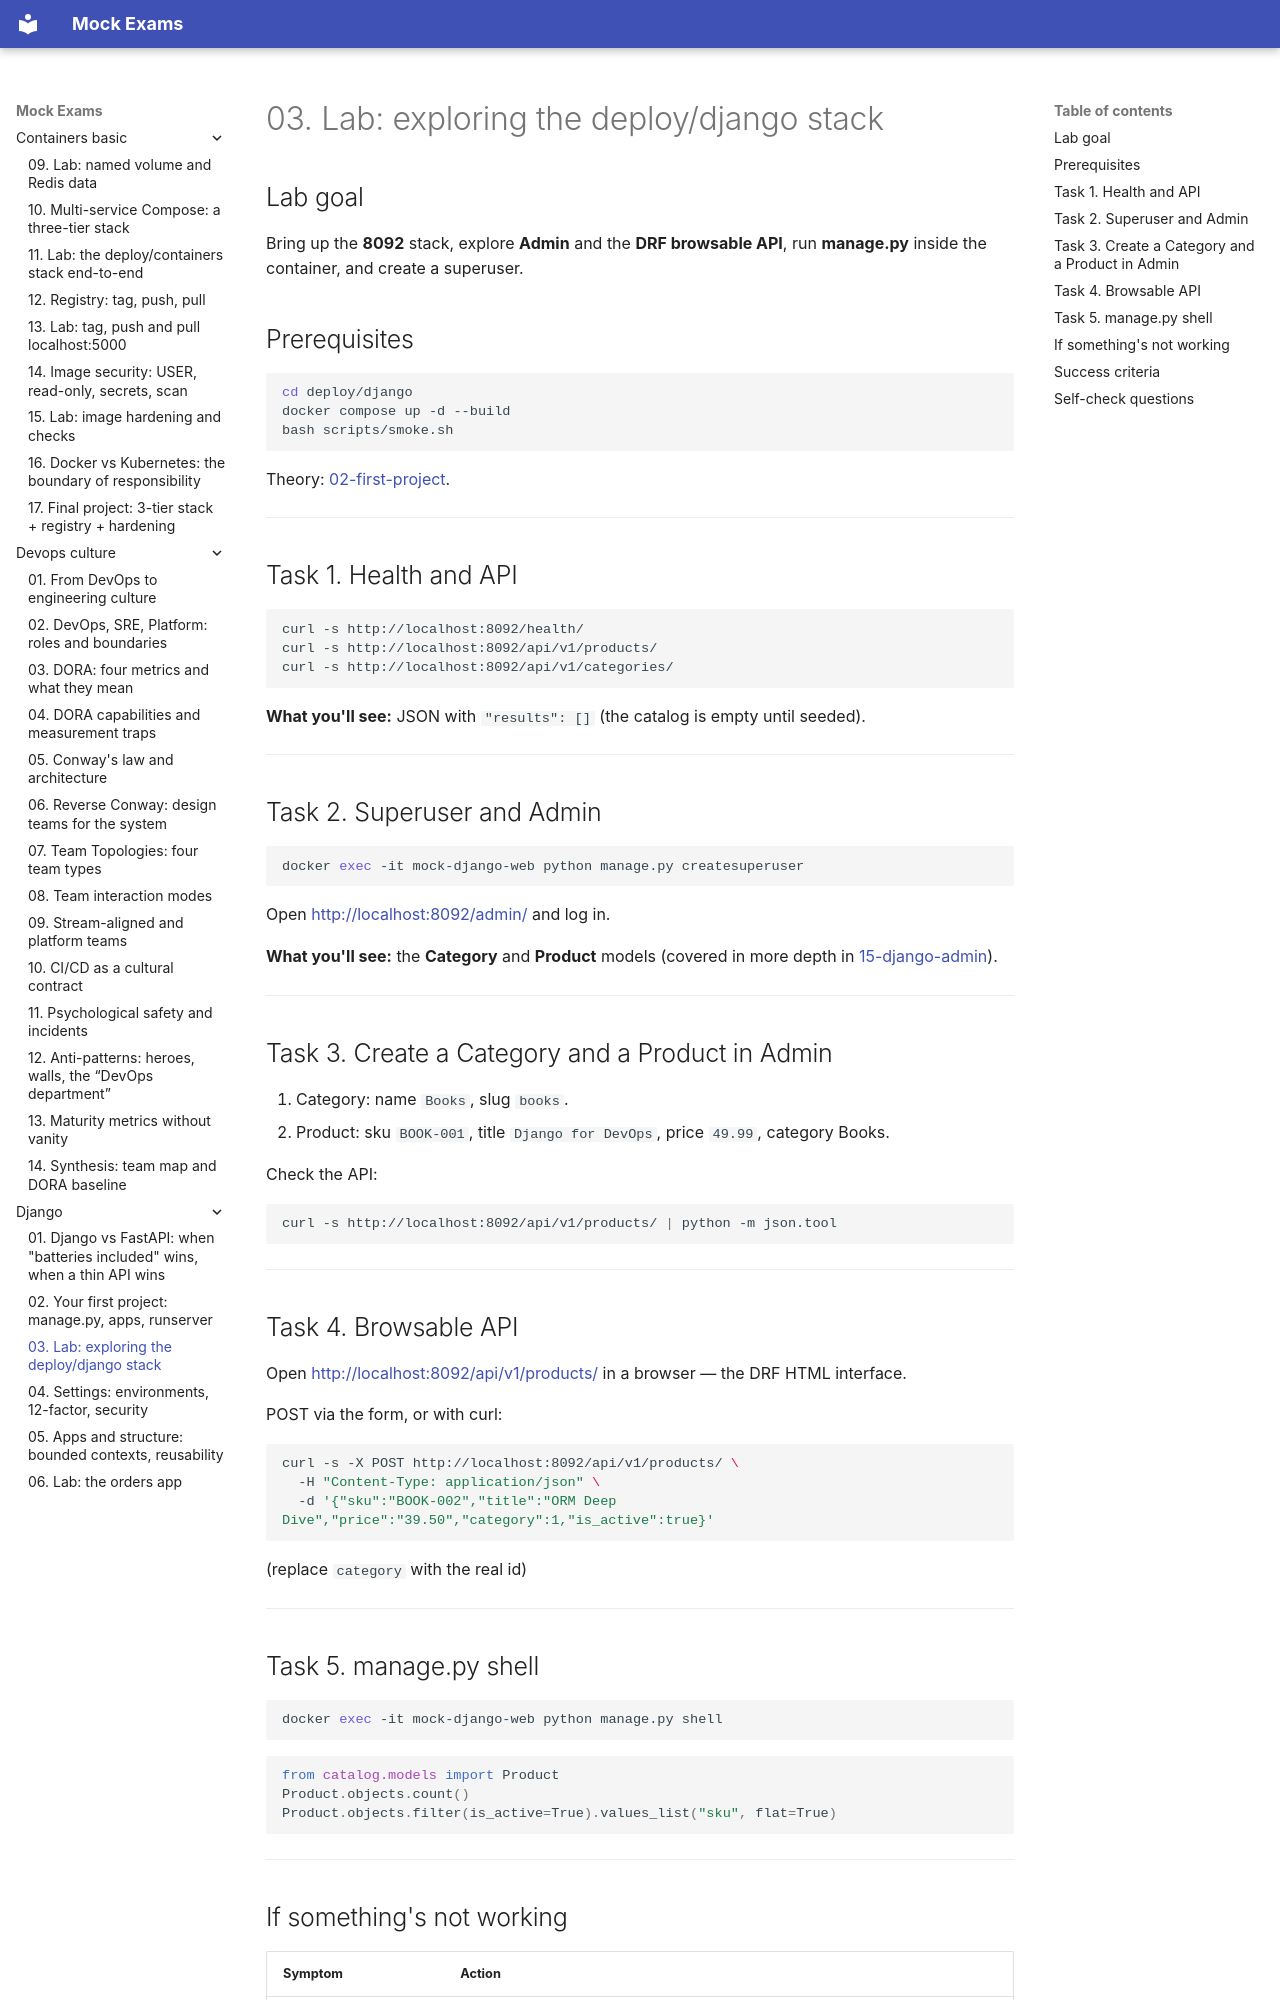

repository: FedorArbuzov/mock-exams · page: django/03-lab-explore-stack/index.html · generator: mkdocs

# 03. Lab: exploring the deploy/django stack

## Lab goal

Bring up the **8092** stack, explore **Admin** and the **DRF browsable API**, run **manage.py** inside the container, and create a superuser.

## Prerequisites

```bash
cd deploy/django
docker compose up -d --build
bash scripts/smoke.sh
```

Theory: [02-first-project](02-first-project.md).

---

## Task 1. Health and API

```bash
curl -s http://localhost:8092/health/
curl -s http://localhost:8092/api/v1/products/
curl -s http://localhost:8092/api/v1/categories/
```

**What you'll see:** JSON with `"results": []` (the catalog is empty until seeded).

---

## Task 2. Superuser and Admin

```bash
docker exec -it mock-django-web python manage.py createsuperuser
```

Open [http://localhost:8092/admin/](http://localhost:8092/admin/) and log in.

**What you'll see:** the **Category** and **Product** models (covered in more depth in [15-django-admin](15-django-admin.md)).

---

## Task 3. Create a Category and a Product in Admin

1. Category: name `Books`, slug `books`.
2. Product: sku `BOOK-001`, title `Django for DevOps`, price `49.99`, category Books.

Check the API:

```bash
curl -s http://localhost:8092/api/v1/products/ | python -m json.tool
```

---

## Task 4. Browsable API

Open [http://localhost:8092/api/v1/products/](http://localhost:8092/api/v1/products/) in a browser — the DRF HTML interface.

POST via the form, or with curl:

```bash
curl -s -X POST http://localhost:8092/api/v1/products/ \
  -H "Content-Type: application/json" \
  -d '{"sku":"BOOK-002","title":"ORM Deep Dive","price":"39.50","category":1,"is_active":true}'
```

(replace `category` with the real id)

---
